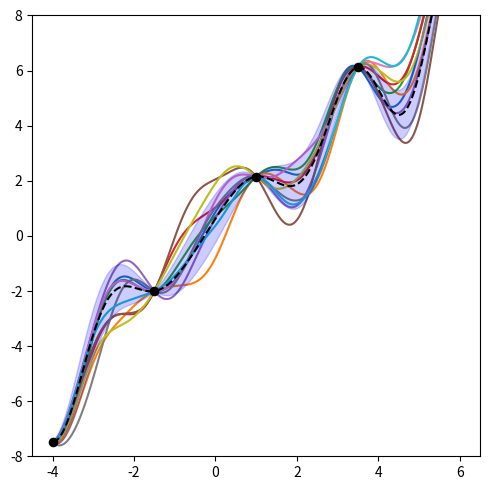

The matplotlib source for this figure: (Note: this script raises an exception after producing the figure.)
import numpy as np
import scipy as sp
import matplotlib.pyplot as plt
from math import exp, pi
from scipy.spatial.distance import cdist


def squared_exp_kernel(x1, x2, sigma = 1, lengthscale = 0.2):
    """
    Evaluates the value of k(x1,x2) where the kernel k is the squared exponential
    covariance function.

    Arguments:
        x1, x2: The vectors which are the input to the kernel function

        sigma: sigma is a scaling factor for the kernel. It determines the
        variation of function values from their mean. Small value of sigma
        characterize functions that stay close to their mean value while larger
        values allow more variation. If the signal variance is too large then
        the model is sensitive to outliers and can overfit.

        length: the lengthscale parameter of the squared exponential kernel. It
        describes how smooth a function is. For small lengthscale valu the
        function values change quickly while for large values characterize
        functions that change only slowly (smoother functions).

    Returns: the value of k(x1,x2)
    """
    numerator = np.transpose((x1 - x2)) * (x1 - x2)
    fraction = numerator / (lengthscale**2)
    kernel_value = (sigma**2) * exp(-fraction)
    return kernel_value


def estimate_sqr_exp_prior(sigma, lengthscale, sample_no = 1000):
    """
    Estimates a gaussian process prior with a squared exponential kernel K.

    Arguments:
        sigma: sigma is a scaling factor for the kernel. It determines the
        variation of function values from their mean. Small value of sigma
        characterize functions that stay close to their mean value while larger
        values allow more variation. If the signal variance is too large then
        the model is sensitive to outliers and can overfit.

        lengthscale: the lengthscale parameter of the squared exponential kernel. It
        describes how smooth a function is. For small lengthscale valu the
        function values change quickly while for large values characterize
        functions that change only slowly (smoother functions).

        sample_no: number of input samples to plot.

    Returns: a tuple with the training input vector, the mean and the covariance
    matrix of the prior.
    """

    # Initialize mean function vector with 0
    mu = np.zeros(sample_no)
    # Take <sample_no> values from the domain [-5, 5] to be used as input samples
    x = np.linspace(-5, 5, sample_no)
    X = np.reshape(x, (-1, 1))

    # Initialize Gram matrix K
    # K = np.zeros((sample_no, sample_no))
    # Calculate Gram matrix K
    K = (sigma ** 2) * np.exp(-cdist(X, X, 'sqeuclidean') / (lengthscale ** 2))

    return (x, mu, K)

def estimate_sqr_exp_posterior(sigma, lengthscale, X, y, Z, error_var):
    """
    Estimates a Gaussian process posterior.

    Arguments:
        sigma: sigma is a scaling factor for the kernel. It determines the
        variation of function values from their mean. Small value of sigma
        characterize functions that stay close to their mean value while larger
        values allow more variation. If the signal variance is too large then
        the model is sensitive to outliers and can overfit.

        lengthscale: the lengthscale parameter of the squared exponential kernel. It
        describes how smooth a function is. For small lengthscale valu the
        function values change quickly while for large values characterize
        functions that change only slowly (smoother functions).

        X: matrix with training data input samples

        y: training data output values

        Z: matrix with input values which are unobserved

        error_var: variance of error which is independently distributed given x.

    Returns: A tuple with the mean and the covariance matrix of the posterior.
    """
    tr_set_size = x.shape[0]
    test_set_size = Z.shape[0]
    K_X = np.zeros((tr_set_size, tr_set_size))
    K_X_star = np.zeros((test_set_size, test_set_size))
    K_X_X_star = np.zeros((tr_set_size, test_set_size))
    K_X_star_X = np.zeros((test_set_size, tr_set_size))

    # Estimate Gram matrix for training data
    K_X = (sigma ** 2) * np.exp(-cdist(X, X, 'sqeuclidean') / (lengthscale ** 2))
    # Estimate Gram matrix for unseen data
    K_X_star = (sigma ** 2) * np.exp(-cdist(Z, Z, 'sqeuclidean') / (lengthscale ** 2))
    # Estimate Gram matrix between training and unseen data
    K_X_X_star = (sigma ** 2) * np.exp(-cdist(X, Z, 'sqeuclidean') / (lengthscale ** 2))
    K_X_star_X = (sigma ** 2) * np.exp(-cdist(Z, X, 'sqeuclidean') / (lengthscale ** 2))

    # Turn y to a one dimensional matrix to be able to do matrix operations
    Y =  np.reshape(y, (-1, 1))

    # Store result to minimize computations
    tmp = np.matmul(K_X_star_X, np.linalg.inv(K_X + error_var * np.identity(tr_set_size)))

    # Estimate the mean of the posterior
    mean = np.matmul(tmp, Y)
    # Estimate covariance
    cov = K_X_star - np.matmul(tmp, K_X_X_star)

    return (mean, cov)


def plot_gp(x, mu, K, sample_functions = 1, title = ""):
    """
    Plots a gaussian process.

    Arguments:
        x = input range to plot for the x axis
        mu: mean of the gaussian process
        K: Gram matrix of the gaussian process
        sample_functions: number of sampled functions to plot from the prior
        title: title to show on plot
    """
    fig, ax = plt.subplots()
    mu = mu.flatten()
    x = x.flatten()

    #Generate <sample_no> sample functions from the gaussian process
    samples = np.random.multivariate_normal(mu, K, sample_functions)
    print(samples.shape)
    for i in range(sample_functions):
        plt.plot(x, samples[i, :])

    # Plot predictive mean
    plt.plot(x, mu, color = "black", linestyle = '--')
    # Get predictive variance as vector
    # var = np.diag(K)
    # Plot variance
    # plt.fill_between(x, mu - np.sqrt(var), mu + np.sqrt(var), color = 'gray')

    # plt.title(title)
    fig.tight_layout()
    fig.set_size_inches(5, 5)
    ax.set_ylim(-4, 4)
    # plt.show()



def plot_gp_posterior(x, mu, K, sample_functions = 1, training_x = None, training_y = None
                        , title = ""):
    """
    Plots a gaussian process posterior and also scatters a number of input points
    and their values (typically the ones used for estimating the posterior).

    Arguments:
        x = input range to plot for the x axis
        mu: mean of the gaussian process
        K: Gram matrix of the gaussian process
        sample_functions: number of sampled functions to plot from the prior
        training_x: input values used to train the posterior
        training_y: output values for training_x used to train the posterior
        title: title to show on plot
    """
    mu = mu.flatten()
    x = x.flatten()
    fig, ax = plt.subplots()
    #Generate <sample_no> sample functions from the gaussian process
    samples = np.random.multivariate_normal(mu, K, sample_functions)

    for i in range(sample_functions):
        plt.plot(x, samples[i, :], zorder = 1)

    # Plot predictive mean
    plt.plot(x, mu, color = "black", linestyle = '--', zorder = 2)
    # Get predictive variance as vector
    var = np.diag(K)

    # Plot variance
    plt.fill_between(x, mu - np.sqrt(var), mu +
                     np.sqrt(var), color='blue', alpha=0.2)

    plt.scatter(training_x, training_y, color = 'black', s = 35.0, zorder = 3)

    # plt.title(title)
    fig.tight_layout()
    fig.set_size_inches(5, 5)
    ax.set_ylim(-8, 8)
    # plt.show()

def noisyCos(x, mean = 0, variance = 0.2):
    """
    Estimates y(i) = cos(x(i)) + epsilon for each x(i) in vector x where
    epsilon is a random variable normally distributed.

    Arguments:
        x: input vector
        mean: mean of normally distributed random variable epsilon
        variance: variance of normally distributed random variable epsilon

    Returns:
        A numpy vector with the output of the noisy cosine function given x.
    """
    # Generate output error samples
    epsilon = np.random.normal(mean, variance, x.shape[0])
    return fun(x) + epsilon

def fun(x):
    # return np.sin(3*x)*(2 + (0.5*x - 1)**2)
    return np.sin(3*x) + 2*x

if __name__ == "__main__":

    np.random.seed(200)
    # =============================
    # Plot prior function samples
    # =============================
    lengthscale = 1.1
    sigma = 1
    # if True:
    #     x, mu, K = estimate_sqr_exp_prior(sigma, lengthscale)
    #     # if False:
    #     plot_gp(x, mu, K, sample_functions=3, title = "Lengthscale: " + str(lengthscale))
    #     fname = "../fig/Q6-prior.png".format("{:.2f}".format(lengthscale).replace('.', ''))
    #     plt.savefig(fname, dpi=100)

    observation_no = 5
    unseen_observation_no = 500
    # Generate input data
    x = np.linspace(-4, 6, observation_no)
    # Generate unseen data
    z = np.linspace(-4, 6, unseen_observation_no)
    # Set mean and variance for error distribution around y
    noise_mean = 0
    noise_var = 0.01
    # Generate output data
    y = noisyCos(x, noise_mean, noise_var)

    X = np.reshape(x, (-1, 1))
    Z = np.reshape(z, (-1, 1))
    # Estimate posterior based on X,Y,Z
    mu, cov = estimate_sqr_exp_posterior(sigma, lengthscale, X, y, Z, 0)
    # Plot posterior samples
    plot_gp_posterior(Z, mu, cov, sample_functions=10, training_x=x, training_y=y,
                        title = "Lengthscale: " + str(lengthscale))
    # fname = "../fig/Q10-post-l{}-nvar4.png".format("{:.2f}".format(lengthscale).replace('.', ''))
    fname = "../fig/Q6-post-l{}.png".format("{:.2f}".format(lengthscale).replace('.', ''))
    plt.savefig(fname, dpi=100)
